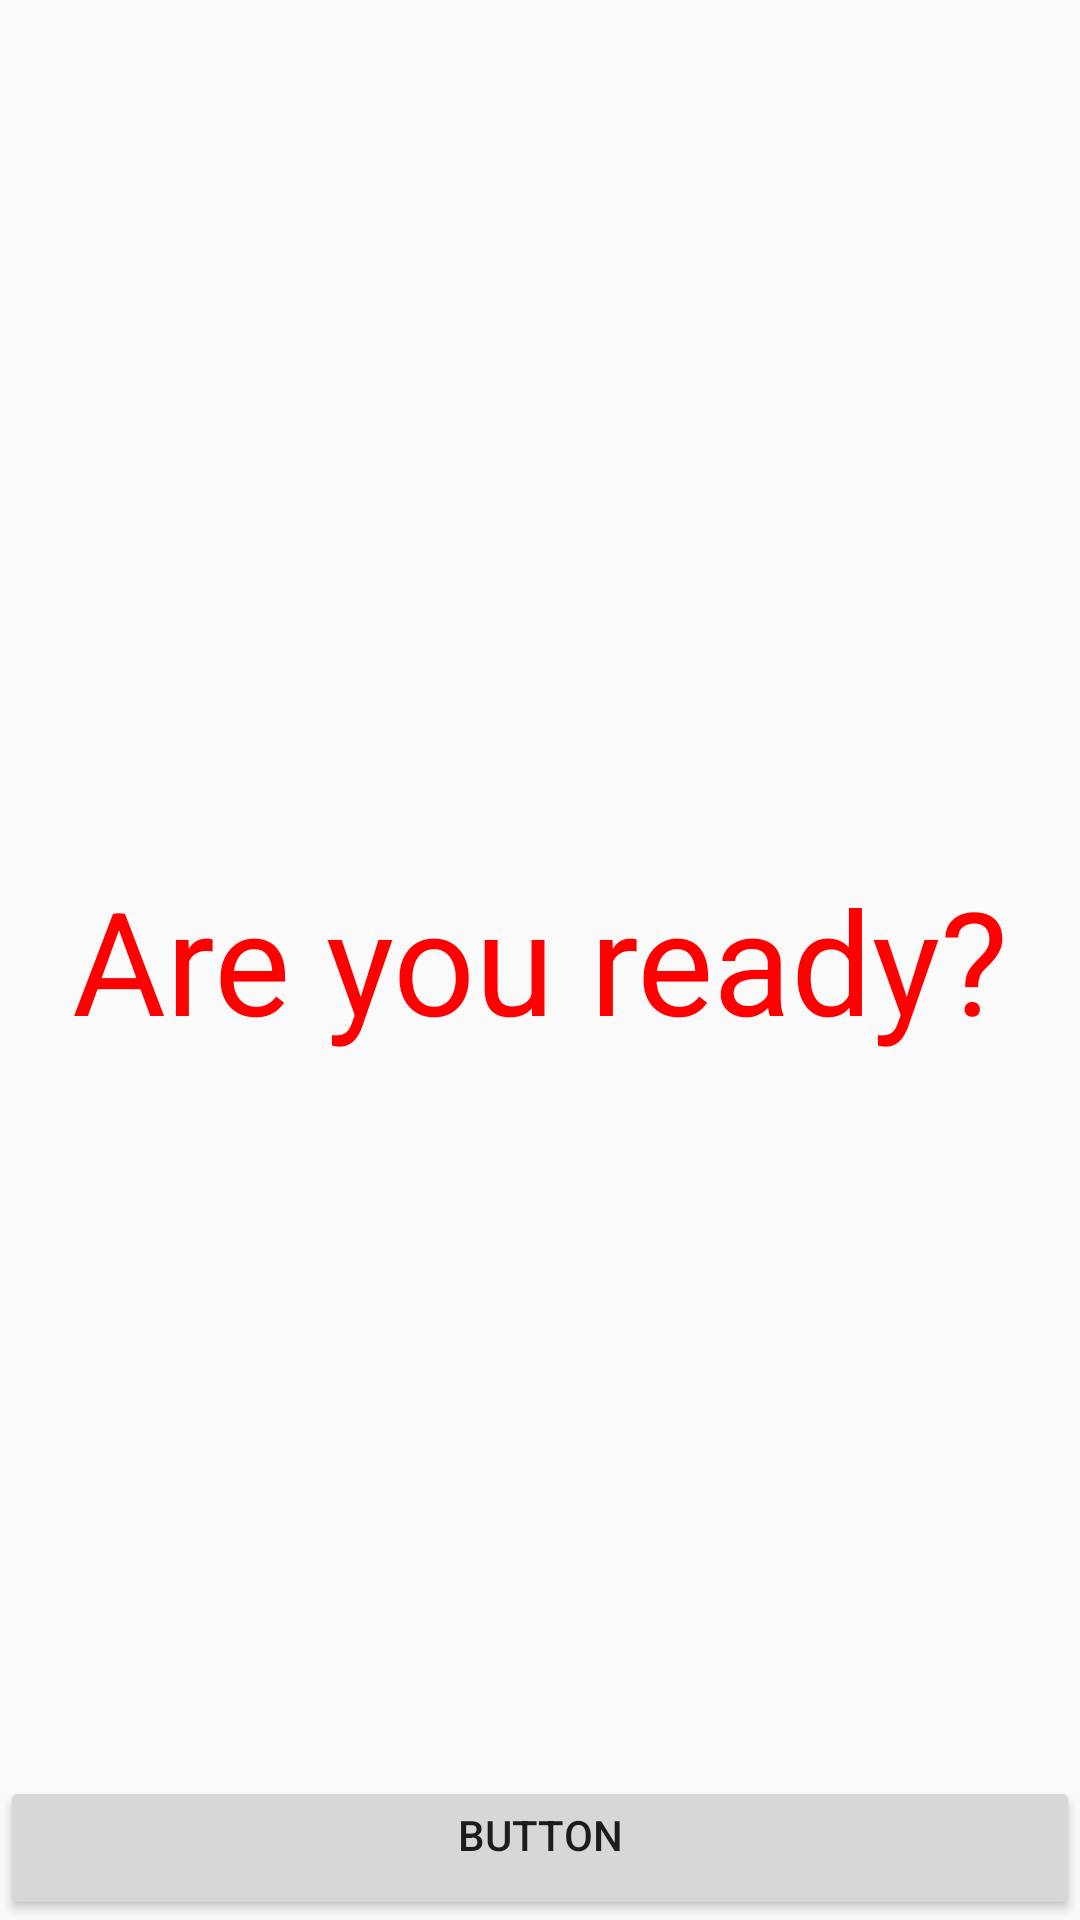

Android layout source for this screen:
<!-- AndroidManifest.xml: application theme AppTheme -->
<!-- res/layout/tab_fragment_1.xml -->
<?xml version="1.0" encoding="utf-8"?>
<RelativeLayout xmlns:android="http://schemas.android.com/apk/res/android"
    android:layout_width="match_parent"
    android:layout_height="match_parent"
    android:orientation="vertical">

    <TextView
        android:id="@+id/timerTextView"
        android:layout_width="match_parent"
        android:layout_height="wrap_content"
        android:gravity="center"
        android:textSize="48sp"
        android:textColor="#FF0000"
        android:text="Are you ready?"
        android:layout_below="@+id/restart"
        android:layout_toRightOf="@+id/restart"
        android:layout_toEndOf="@+id/restart"
        android:layout_centerInParent="true" />

    <Button android:layout_height="wrap_content"
        android:layout_width="match_parent"
        android:text="button"
        android:id="@+id/start_button"
        android:onClick="click"
        android:gravity = "center_horizontal"
        android:layout_alignParentBottom="true"
        android:layout_alignParentLeft="true"
        android:layout_alignParentStart="true" />

   <Button android:layout_height="wrap_content"
        android:layout_width="match_parent"
        android:text="restart"
        android:id="@+id/restart"
        android:layout_alignParentBottom="true"
        android:gravity = "center_horizontal"
       android:visibility="gone" />

</RelativeLayout>
<!-- resources referenced by this layout -->
<resources>
  <style name="AppTheme" parent="Theme.AppCompat.Light">
          
          <item name="colorPrimary">@color/colorPrimary</item>
          <item name="colorPrimaryDark">@color/colorPrimaryDark</item>
          <item name="colorAccent">@color/colorAccent</item>
      </style>
  <color name="colorPrimary">#3F51B5</color>
  <color name="colorPrimaryDark">#303F9F</color>
  <color name="colorAccent">#FF4081</color>
</resources>
